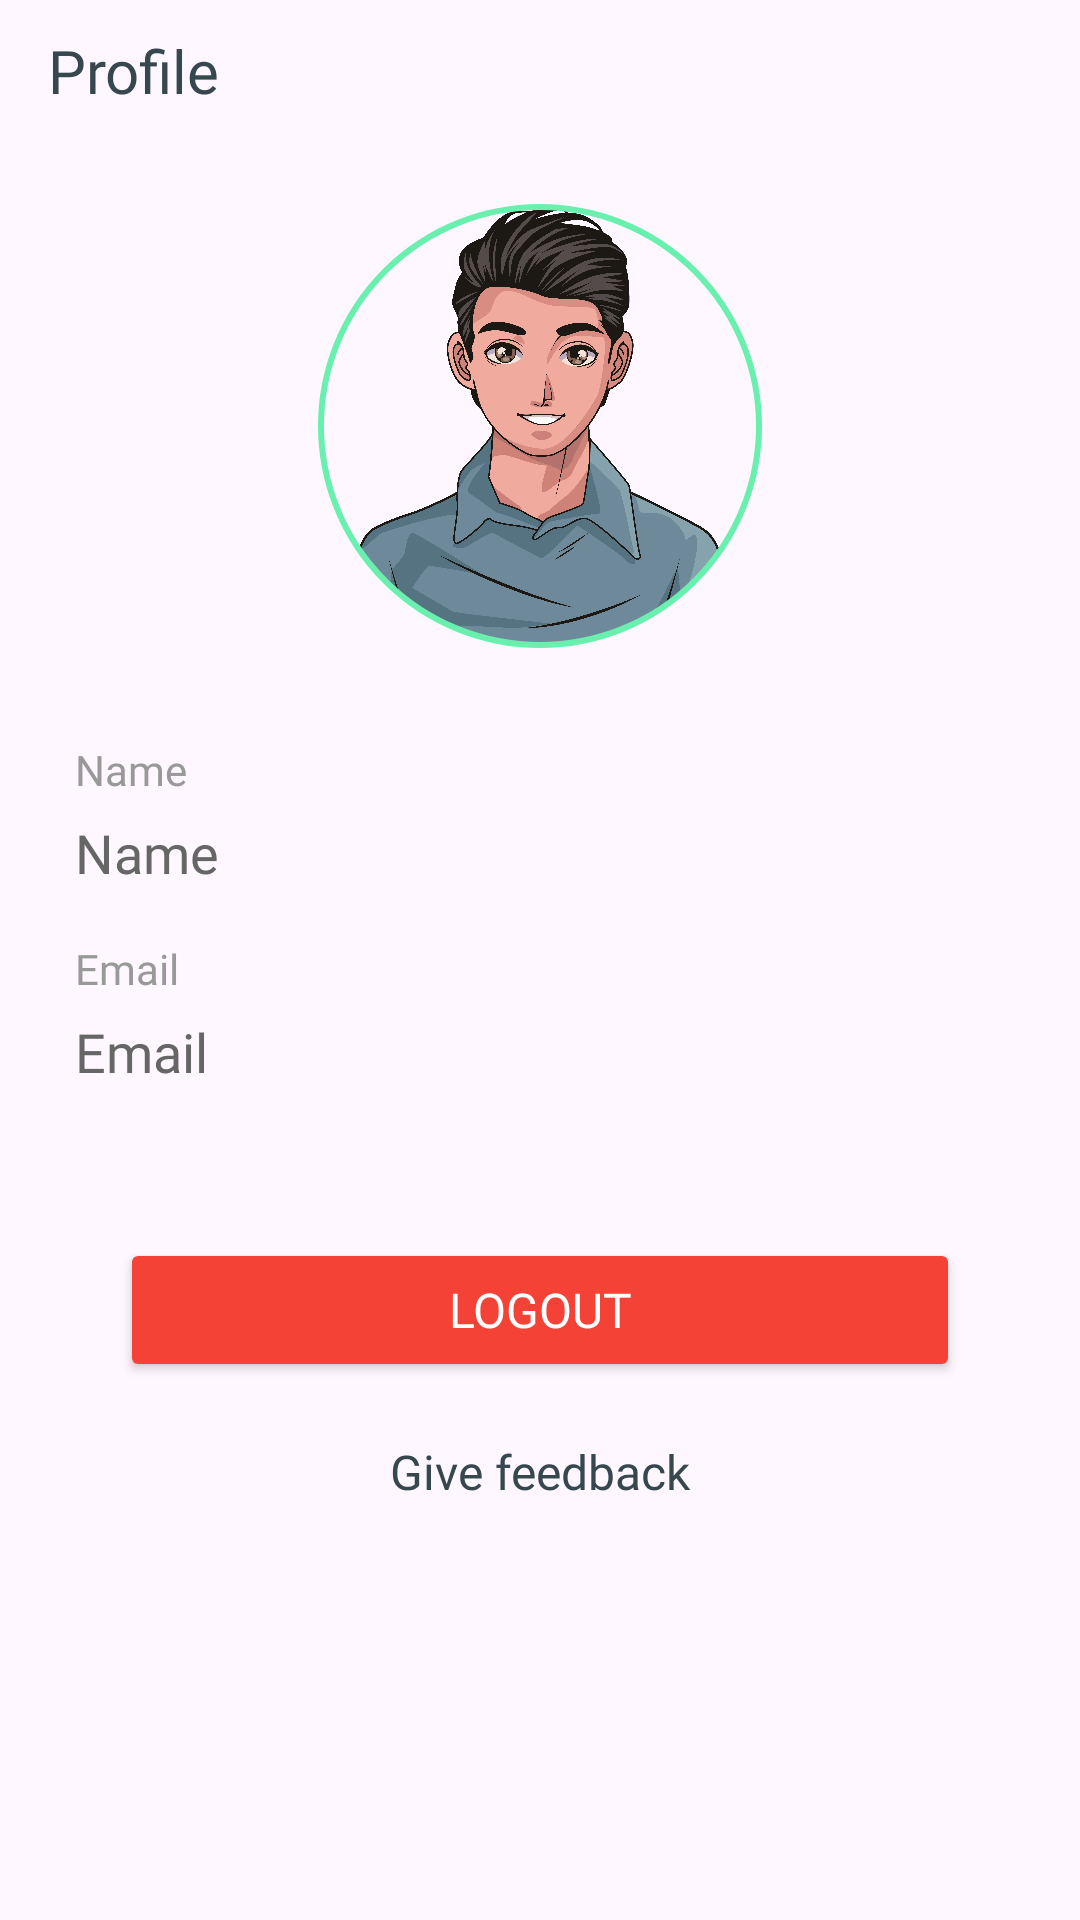

This screen was rendered from an Android layout file. Write that file and the resources it references.
<!-- AndroidManifest.xml: application theme Theme.WalletApp -->
<!-- res/layout/fragment_profile.xml -->
<?xml version="1.0" encoding="utf-8"?>
<androidx.constraintlayout.widget.ConstraintLayout xmlns:android="http://schemas.android.com/apk/res/android"
    xmlns:app="http://schemas.android.com/apk/res-auto"
    android:layout_width="match_parent"
    android:layout_height="match_parent">

    <TextView
        android:id="@+id/profileHeadTv"
        android:layout_width="match_parent"
        android:layout_height="wrap_content"
        android:fontFamily="@font/popins_700"
        android:padding="10dp"
        android:layout_marginStart="6dp"
        android:text="@string/profile"
        android:textColor="@color/grey_80"
        android:textSize="20sp"
        app:layout_constraintEnd_toEndOf="parent"
        app:layout_constraintStart_toStartOf="parent"
        app:layout_constraintTop_toTopOf="parent" />

    <com.google.android.material.imageview.ShapeableImageView
        android:id="@+id/profileImageIv"
        android:layout_width="150dp"
        android:layout_height="150dp"
        android:layout_marginTop="20dp"
        android:padding="2sp"
        android:scaleType="fitCenter"
        android:src="@drawable/avatar"
        app:layout_constraintEnd_toEndOf="parent"
        app:layout_constraintStart_toStartOf="parent"
        app:layout_constraintTop_toBottomOf="@id/profileHeadTv"
        app:shapeAppearanceOverlay="@style/ShapeAbleRoundView"
        app:strokeColor="@color/green_A200"
        app:strokeWidth="2dp" />

    <Button
        android:id="@+id/logoutBtn"
        android:layout_width="match_parent"
        android:layout_height="wrap_content"
        android:layout_marginTop="50dp"
        android:layout_marginHorizontal="40dp"
        android:backgroundTint="@color/red_500"
        android:fontFamily="@font/popins_700"
        android:padding="9dp"
        android:text="@string/logout"
        android:textColor="@color/white"
        android:textSize="16sp"
        app:layout_constraintTop_toBottomOf="@id/emailCl"/>

    <TextView
        android:id="@+id/feedBackBtn"
        android:layout_width="match_parent"
        android:layout_height="wrap_content"
        android:layout_marginTop="10dp"
        android:layout_marginHorizontal="40dp"
        android:fontFamily="@font/popins_700"
        android:padding="9dp"
        android:text="@string/give_feedback"
        android:textColor="@color/grey_80"
        android:textSize="16sp"
        android:textAlignment="center"
        app:layout_constraintTop_toBottomOf="@id/logoutBtn"/>

    <TextView
        android:id="@+id/nameHeadTv"
        android:layout_width="match_parent"
        android:layout_height="wrap_content"
        android:layout_marginHorizontal="25dp"
        android:layout_marginTop="30dp"
        android:fontFamily="@font/popins_600"
        android:text="@string/name"
        android:textColor="@color/grey_40"
        android:textSize="14sp"
        app:layout_constraintEnd_toEndOf="parent"
        app:layout_constraintStart_toStartOf="parent"
        app:layout_constraintTop_toBottomOf="@id/profileImageIv" />


    <androidx.constraintlayout.widget.ConstraintLayout
        android:id="@+id/nameCl"
        android:layout_width="0dp"
        android:layout_height="wrap_content"
        android:layout_marginTop="6dp"
        app:layout_constraintEnd_toEndOf="@id/nameHeadTv"
        app:layout_constraintStart_toStartOf="@id/nameHeadTv"
        app:layout_constraintTop_toBottomOf="@id/nameHeadTv">

        <TextView
            android:id="@+id/nameTv"
            android:layout_width="match_parent"
            android:layout_height="match_parent"
            android:fontFamily="@font/popins_700"
            android:text="@string/name"
            android:textColor="@color/grey_60"
            android:textSize="18sp" />

    </androidx.constraintlayout.widget.ConstraintLayout>

    <TextView
        android:id="@+id/emailHeadTv"
        android:layout_width="match_parent"
        android:layout_height="wrap_content"
        android:layout_marginHorizontal="25dp"
        android:layout_marginTop="17dp"
        android:fontFamily="@font/popins_600"
        android:text="@string/email"
        android:textColor="@color/grey_40"
        android:textSize="14sp"
        app:layout_constraintEnd_toEndOf="parent"
        app:layout_constraintStart_toStartOf="parent"
        app:layout_constraintTop_toBottomOf="@id/nameCl" />


    <androidx.constraintlayout.widget.ConstraintLayout
        android:id="@+id/emailCl"
        android:layout_width="0dp"
        android:layout_height="wrap_content"
        android:layout_marginTop="6dp"
        app:layout_constraintEnd_toEndOf="@id/nameHeadTv"
        app:layout_constraintStart_toStartOf="@id/nameHeadTv"
        app:layout_constraintTop_toBottomOf="@id/emailHeadTv">

        <TextView
            android:id="@+id/emailTv"
            android:layout_width="match_parent"
            android:layout_height="match_parent"
            android:fontFamily="@font/popins_700"
            android:text="@string/email"
            android:textColor="@color/grey_60"
            android:textSize="18sp" />

    </androidx.constraintlayout.widget.ConstraintLayout>

</androidx.constraintlayout.widget.ConstraintLayout>
<!-- resources referenced by this layout -->
<resources>
  <color name="green_A200">#69F0AE</color>
  <color name="grey_40">#999999</color>
  <color name="grey_60">#666666</color>
  <color name="grey_80">#37474F</color>
  <color name="red_500">#F44336</color>
  <color name="white">#FFFFFFFF</color>
  <!-- drawable avatar: webp bitmap (drawable, 357500 bytes) -->
  <string name="email">Email</string>
  <string name="give_feedback">Give feedback</string>
  <string name="logout">Logout</string>
  <string name="name">Name</string>
  <string name="profile">Profile</string>
  <style name="ShapeAbleRoundView">
          <item name="cornerSize">50%</item>
      </style>
  <style name="Theme.WalletApp" parent="Base.Theme.WalletApp" />
  <style name="Base.Theme.WalletApp" parent="Theme.Material3.DayNight.NoActionBar">
          
          
          
      </style>
</resources>
